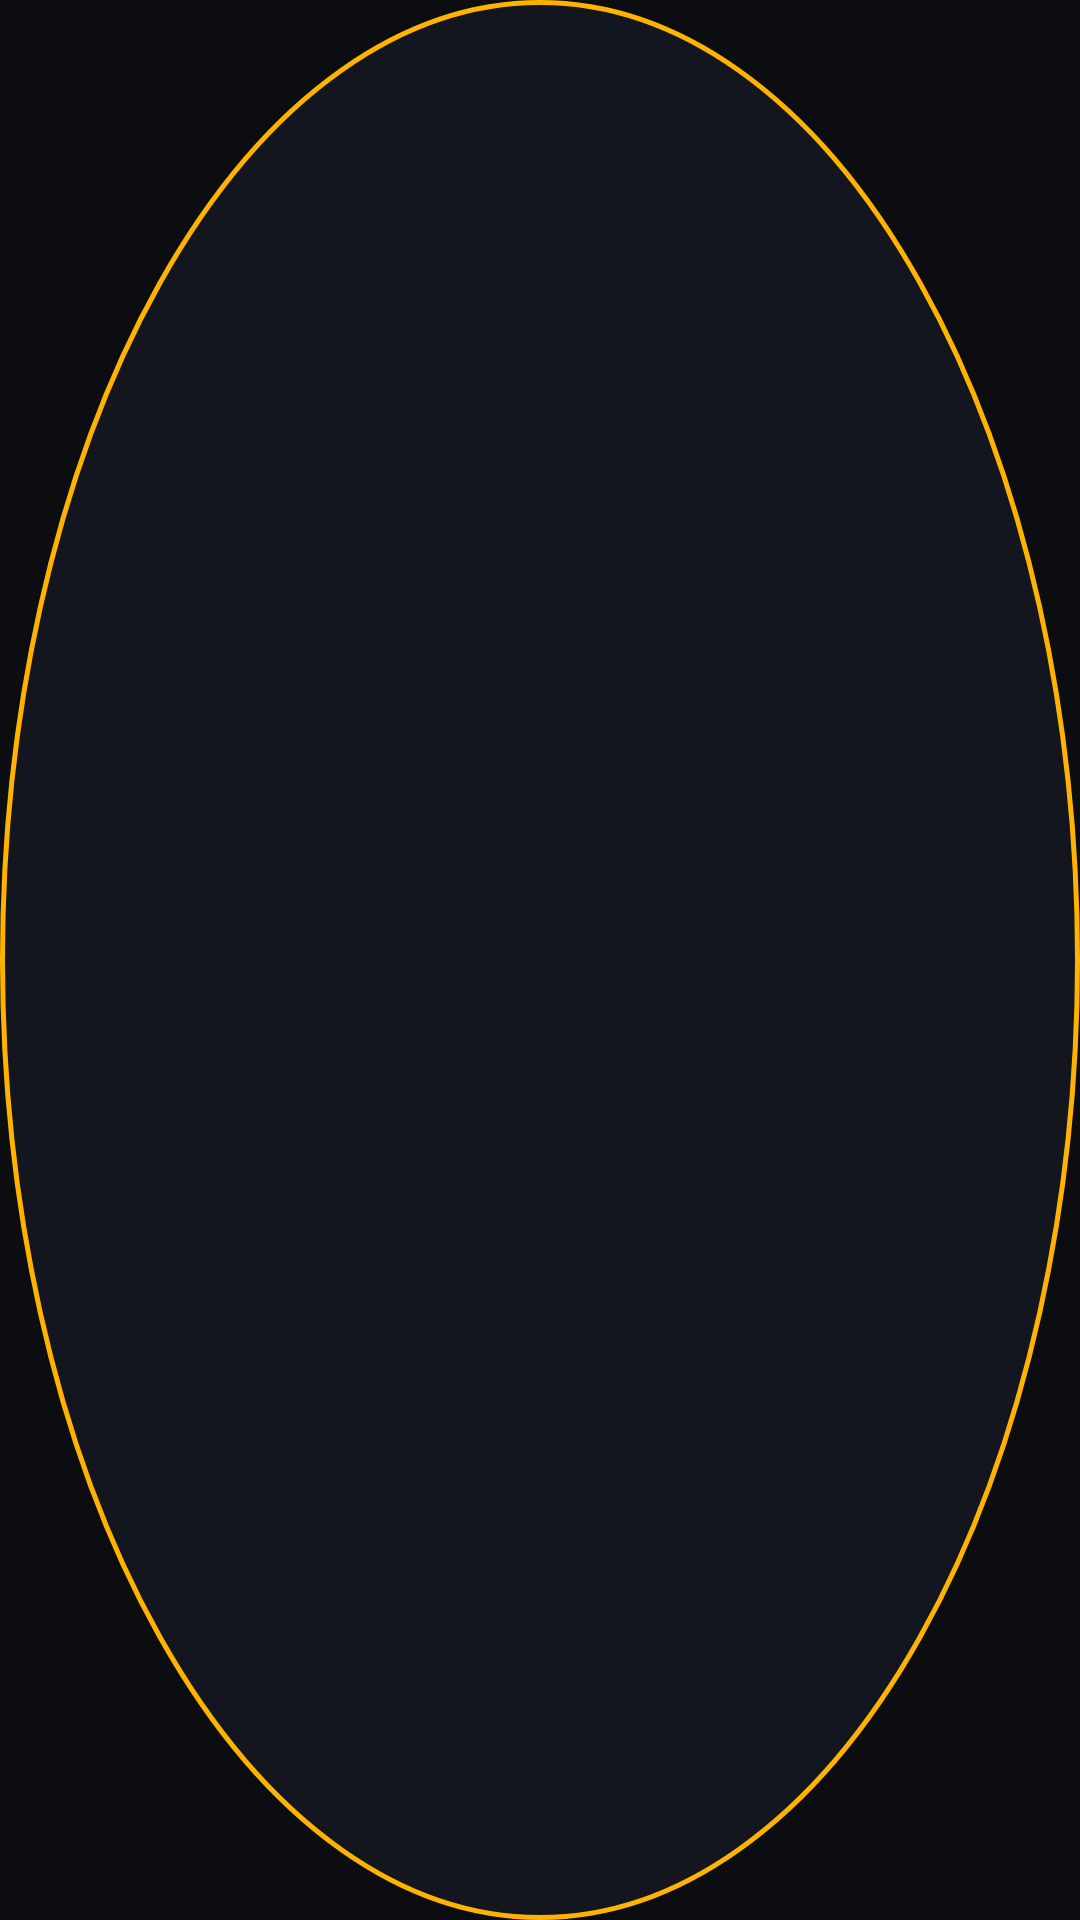

This screen was rendered from an Android layout file. Write that file and the resources it references.
<!-- AndroidManifest.xml: application theme Theme.LuminaTorch -->
<!-- res/layout/widget_bright_display.xml -->
<?xml version="1.0" encoding="utf-8"?>
<FrameLayout xmlns:android="http://schemas.android.com/apk/res/android"
    android:id="@+id/widget_bright_root"
    android:layout_width="match_parent"
    android:layout_height="match_parent"
    android:background="@drawable/widget_bg_dark"
    android:padding="12dp">

    <ImageView
        android:id="@+id/bright_display_btn"
        android:layout_width="match_parent"
        android:layout_height="match_parent"
        android:contentDescription="@string/screen_light"
        android:scaleType="fitCenter"
        android:src="@drawable/ic_bright_display_vector" />
</FrameLayout>
<!-- resources referenced by this layout -->
<resources>
  <!-- drawable widget_bg_dark (drawable) -->
  <?xml version="1.0" encoding="utf-8"?>
  <shape xmlns:android="http://schemas.android.com/apk/res/android"
      android:shape="oval">
      <solid android:color="#E6141820" />
      <stroke
          android:width="1.5dp"
          android:color="#FFB300" />
  </shape>
  <string name="screen_light">Screen Light</string>
  <style name="Theme.LuminaTorch" parent="@android:style/Theme.Material.NoActionBar">
          <item name="android:windowBackground">@color/tactical_obsidian</item>
          <item name="android:statusBarColor">@android:color/transparent</item>
          <item name="android:navigationBarColor">@android:color/transparent</item>
          <item name="android:windowLightStatusBar">false</item>
      </style>
  <color name="tactical_obsidian">#0B0D11</color>
</resources>
